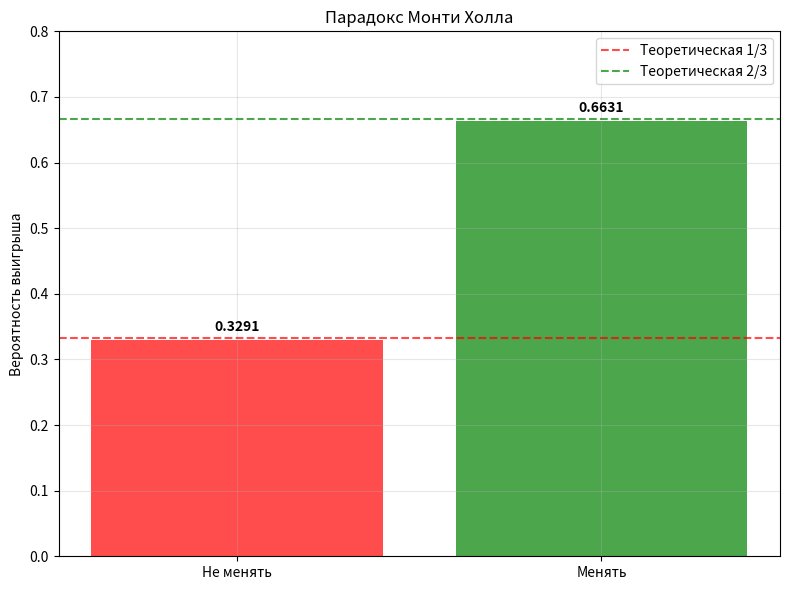

Recreate this plot in Python.
import matplotlib.pyplot as plt
import random


# Симуляция одной игры
def simulate_monty_hall(switch_choice):
    doors = ['goat', 'goat', 'car'] # создать три двери с одним выигрышем
    random.shuffle(doors)           # перемешать

    player_choice = random.randint(0, 2) # случайный выбор игрока
    
    # ведущий открывает дверь с козлом, не выбранную игроком
    host_choice = None
    for i in range(3):
        if i != player_choice and doors[i] == 'goat':
            host_choice = i
            break
    
    # если игрок меняет выбор, он выбирает оставшуюся дверь
    if switch_choice:
        for i in range(3):
            if i != player_choice and i != host_choice:
                player_choice = i
                break
    
    # проверка результата на выигрыш
    return doors[player_choice] == 'car'


# запуск нужного количества экспериментов и сбор статистики
def run_experiment(num_trials):
    wins_switch = 0     # побед при смене выбора
    wins_no_switch = 0  # побед без смены выбора
    
    for _ in range(num_trials):        # провести эксперименты и подсчитать победы
        if simulate_monty_hall(True):  # если выбор менять
            wins_switch += 1
        if simulate_monty_hall(False): # если выбор не менять
            wins_no_switch += 1
    
    prob_switch = wins_switch / num_trials      # вероятность при смене выбора
    prob_no_switch = wins_no_switch / num_trials    # вероятность при отсутствии смены выбора
    
    return prob_switch, prob_no_switch


# визуализация теоретической вероятности и экспериментальных данных
def visualize_results(prob_switch, prob_no_switch):
    strategies = ['Не менять', 'Менять']            # подписи диаграмм
    probabilities = [prob_no_switch, prob_switch]   # высота столбцов по экспериментальным данным
    theoretical = [1/3, 2/3]        # теоретические вероятности посчитаны из условия и не зависят от количества испытаний
    
    # график
    plt.figure(figsize=(8, 6))
    bars = plt.bar(strategies, probabilities, alpha=0.7, color=['red', 'green'])
    plt.axhline(y=theoretical[0], color='red', linestyle='--', alpha=0.7, label='Теоретическая 1/3')
    plt.axhline(y=theoretical[1], color='green', linestyle='--', alpha=0.7, label='Теоретическая 2/3')
    for bar, prob in zip(bars, probabilities):
        plt.text(bar.get_x() + bar.get_width()/2, bar.get_height() + 0.01,
                f'{prob:.4f}', ha='center', va='bottom', fontweight='bold')
    
    # настройки графика
    plt.ylabel('Вероятность выигрыша')
    plt.title('Парадокс Монти Холла')
    plt.legend()
    plt.grid(True, alpha=0.3)
    plt.ylim(0, 0.8)
    plt.tight_layout()
    plt.show()



def main():
    num_trials = 10_000 # количество испытаний
    
    print("=" * 40)
    print("Парадокс Монти Холла")
    print("=" * 40)
    
    prob_switch, prob_no_switch = run_experiment(num_trials)  # запуск нужного количества экспериментов 
    
    # вывод статистики 
    print(f"Количество испытаний: {num_trials}")
    print(f"Вероятность победы при смене выбора: {prob_switch:.4f} \nТеоретическая вероятность победы при смене выбора: 0.6667")
    print(f"Вероятность победы без смены: {prob_no_switch:.4f} \nТеоретическая вероятность победы без смены выбора: 0.3333")
    
    # визуализация на диаграмме
    visualize_results(prob_switch, prob_no_switch)



if __name__ == "__main__":
    main()